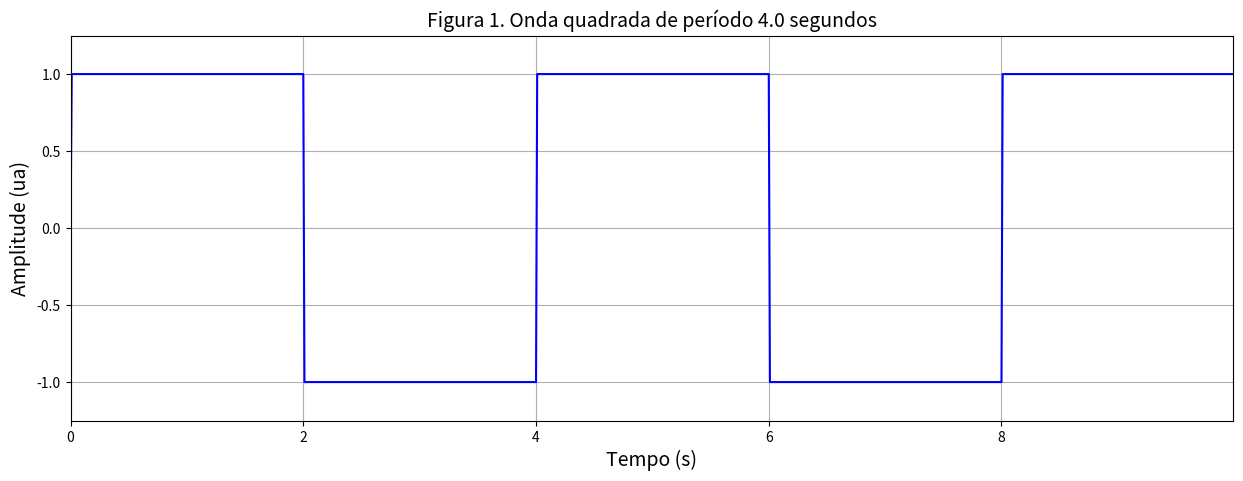
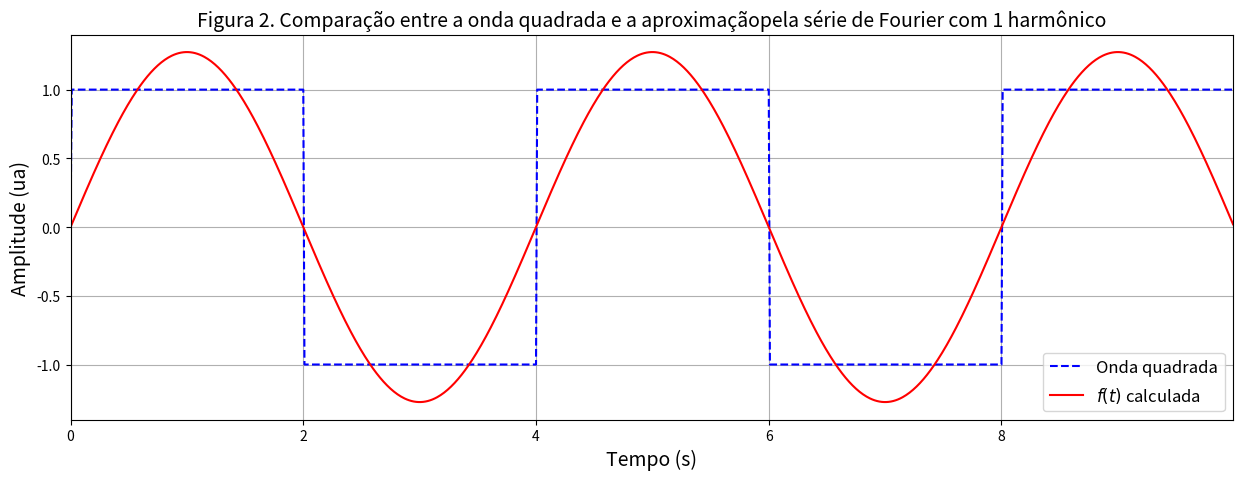

The matplotlib source for these figures, in order:
import numpy as np
from matplotlib import pyplot as plt
%matplotlib inline


# funções utilizadas pra os cálculos

def gera_onda_quadrada(t_w, T, A):
    """
    Gera a forma de onda quadrada de referência
    """
    
    t_w = np.arange(0, t_w, t_w/1000)
    s_w = A * np.sign(np.sin(2 * np.pi * (1/T) * t_w))
    
    return s_w, t_w
    

def calcula_serie(tt, nh, T, A):
    """
    Calcula o somatório da série de Fourier para a onda quadrada    
    """
    
    ww = 2 * np.pi * (1/T)              # frequência angular
    y = np.zeros(np.shape(tt))          # inicializa com valores de a0, que para esta onda vai ser zero

    for n in range(1, nh+1):
        
        if n%2 != 0:
            bn = (4.0 * A) / (np.pi * n)
        else:
            bn = 0

        y = y + (bn * np.sin(n * ww * tt))
        
    return y
    
    
# funções utilizadas para as figuras
    
def plota_onda_quadrada(tt, sw, T):
    """
    Plota a forma de onda quadrada dentro da janela temporal definida
    """
    
    fig, ax = plt.subplots(figsize=(15,5))
    ax.plot(tt, sw, '-b')
    ax.set_title("Figura 1. Onda quadrada de período " + str(T) + " segundos", fontsize=14)
    ax.set_xlim([0, tt[-1]])
    ax.set_ylim([np.min(sw)+0.25*np.min(sw), np.max(sw)+0.25*np.max(sw)])
    ax.set_xlabel("Tempo (s)", fontsize=14)
    ax.set_ylabel("Amplitude (ua)", fontsize=14)
    ax.grid()

    
def plota_serie(tt, s_t, sw, nh):
    """
    Plota a representação da onda calculada pela série de Fourier sobreposta à onda quadrada original
    """
    
    if nh==1:
        plural = ''
    else:
        plural = 's'
    
    fig, ax = plt.subplots(figsize=(15,5))
    ax.plot(tt, sw, '--b', label='Onda quadrada')
    ax.plot(tt, s_t, '-r', label='$f(t)$ calculada')
    ax.set_title("Figura 2. Comparação entre a onda quadrada e a aproximação" \
                 "pela série de Fourier com " + str(N) + " harmônico" + plural, fontsize=14)
    ax.set_xlim([0, tt[-1]])
    ax.set_xlabel("Tempo (s)", fontsize=14)
    ax.set_ylabel("Amplitude (ua)", fontsize=14)
    ax.grid()
    ax.legend(loc='lower right', fontsize=12)
    

amp = 1.0                            # amplitude em ua
janela_tempo = 10.0                  # janela de tempo em segundos
periodo = 4.0                        # período da onda em segundos

onda, tempo = gera_onda_quadrada(janela_tempo, periodo, amp)
plota_onda_quadrada(tempo, onda, periodo)

N = 1             # número máximo de harmônicos considerado no somatório

f_t = calcula_serie(tempo, N, periodo, amp)
plota_serie(tempo, f_t, onda, N)